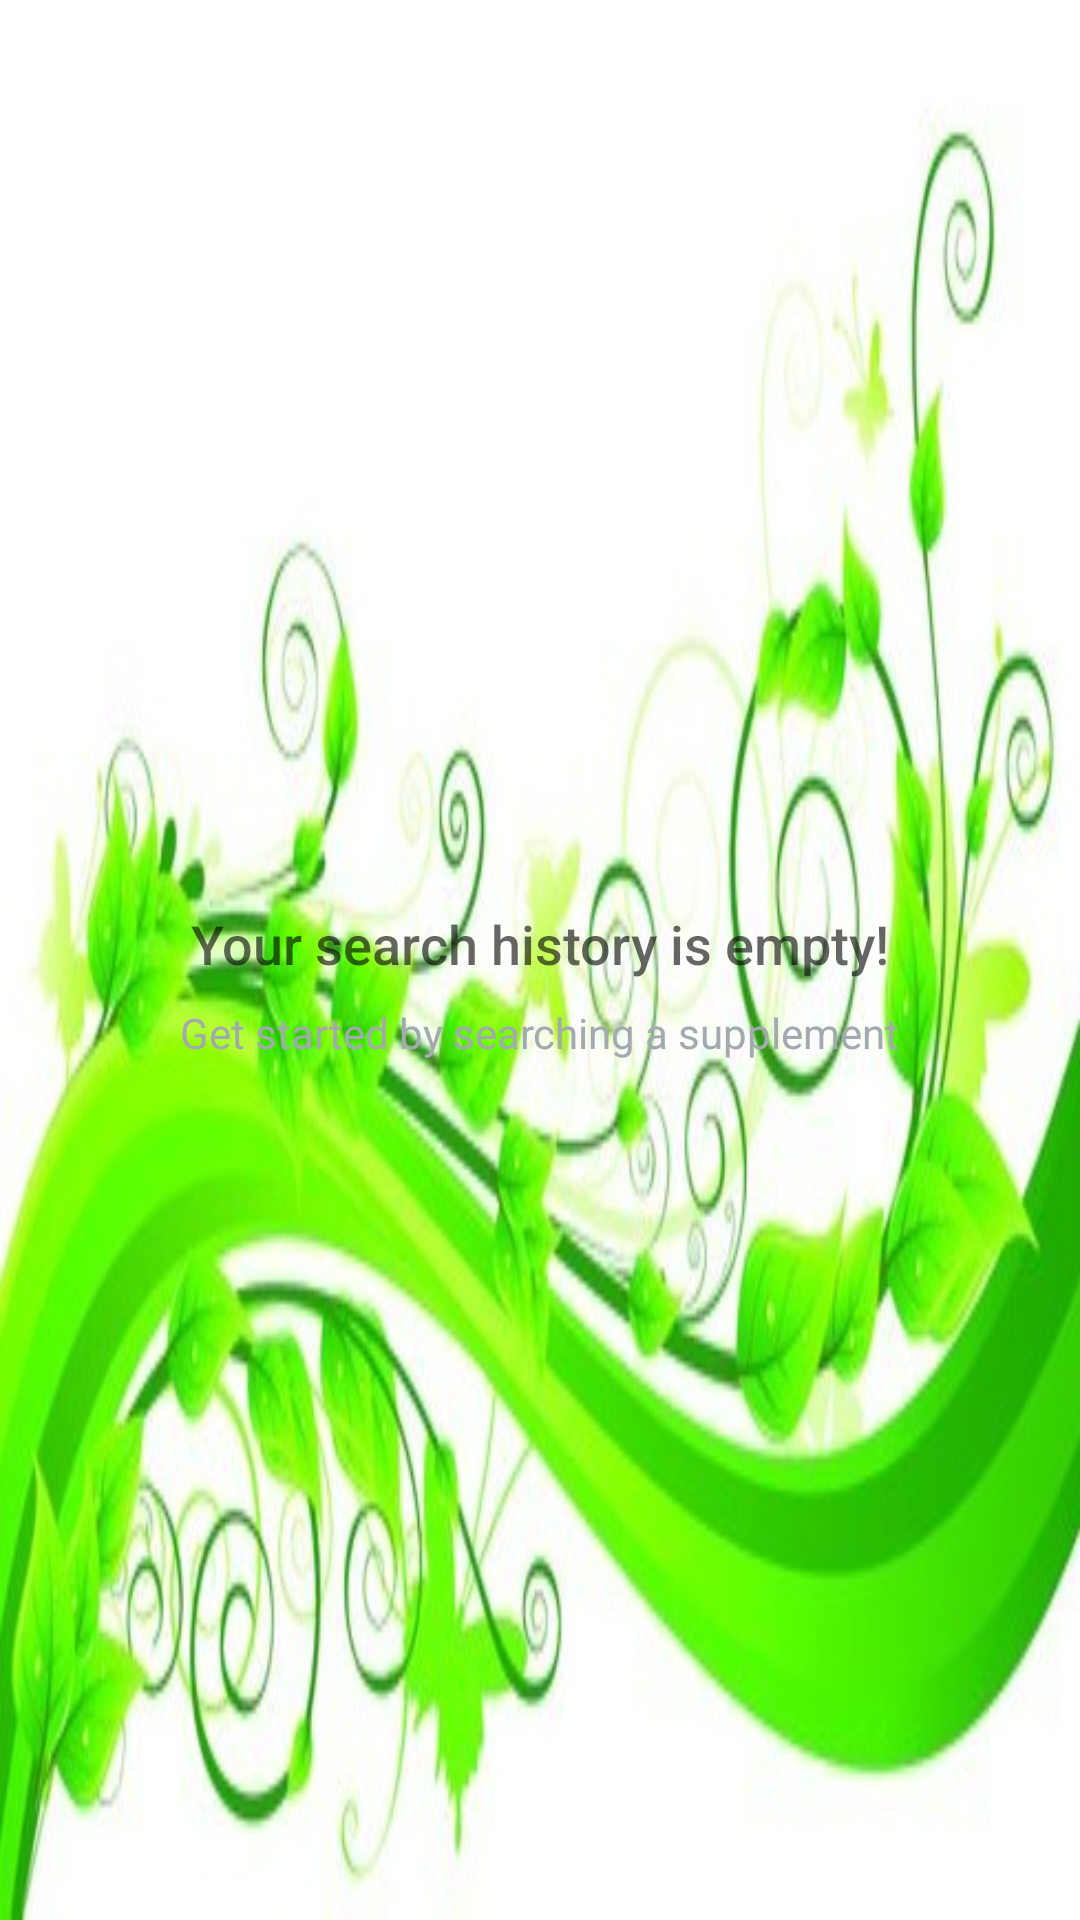

Layout XML and referenced resources for this Android screen:
<!-- AndroidManifest.xml: application theme AppTheme -->
<!-- res/layout/activity_history.xml -->
<?xml version="1.0" encoding="utf-8"?>
<RelativeLayout
    xmlns:android="http://schemas.android.com/apk/res/android"
    xmlns:tools="http://schemas.android.com/tools"
    android:layout_width="match_parent"
    android:layout_height="match_parent"
    android:background="@drawable/background"
    tools:context=".HistoryActivity">

    <ListView
        android:id="@+id/list"
        android:layout_width="match_parent"
        android:layout_height="match_parent"/>

    
    <RelativeLayout
        android:id="@+id/empty_view"
        android:layout_width="wrap_content"
        android:layout_height="wrap_content"
        android:layout_centerInParent="true">

        <TextView
            android:id="@+id/empty_title_text"
            android:layout_width="wrap_content"
            android:layout_height="wrap_content"
            android:layout_centerHorizontal="true"
            android:fontFamily="sans-serif-medium"
            android:paddingTop="16dp"
            android:text="@string/empty_view_title_text"
            android:textAppearance="?android:textAppearanceMedium"/>

        <TextView
            android:id="@+id/empty_subtitle_text"
            android:layout_width="wrap_content"
            android:layout_height="wrap_content"
            android:layout_below="@+id/empty_title_text"
            android:layout_centerHorizontal="true"
            android:fontFamily="sans-serif"
            android:paddingTop="8dp"
            android:text="@string/empty_view_subtitle_text"
            android:textAppearance="?android:textAppearanceSmall"
            android:textColor="#A2AAB0"/>
    </RelativeLayout>
</RelativeLayout>
<!-- resources referenced by this layout -->
<resources>
  <!-- drawable background: jpg bitmap (drawable, 35837 bytes) -->
  <string name="empty_view_subtitle_text">Get started by searching a supplement</string>
  <string name="empty_view_title_text">Your search history is empty!</string>
  <style name="AppTheme" parent="Theme.AppCompat.Light.DarkActionBar">
          
          <item name="colorPrimary">@color/SupLightGreen</item>
          <item name="colorPrimaryDark">@color/SupLightGreen</item>
          <item name="colorAccent">@color/SupWhite</item>
      </style>
  <color name="SupLightGreen">#2AFC98</color>
  <color name="SupWhite">#FCFAF9</color>
</resources>
